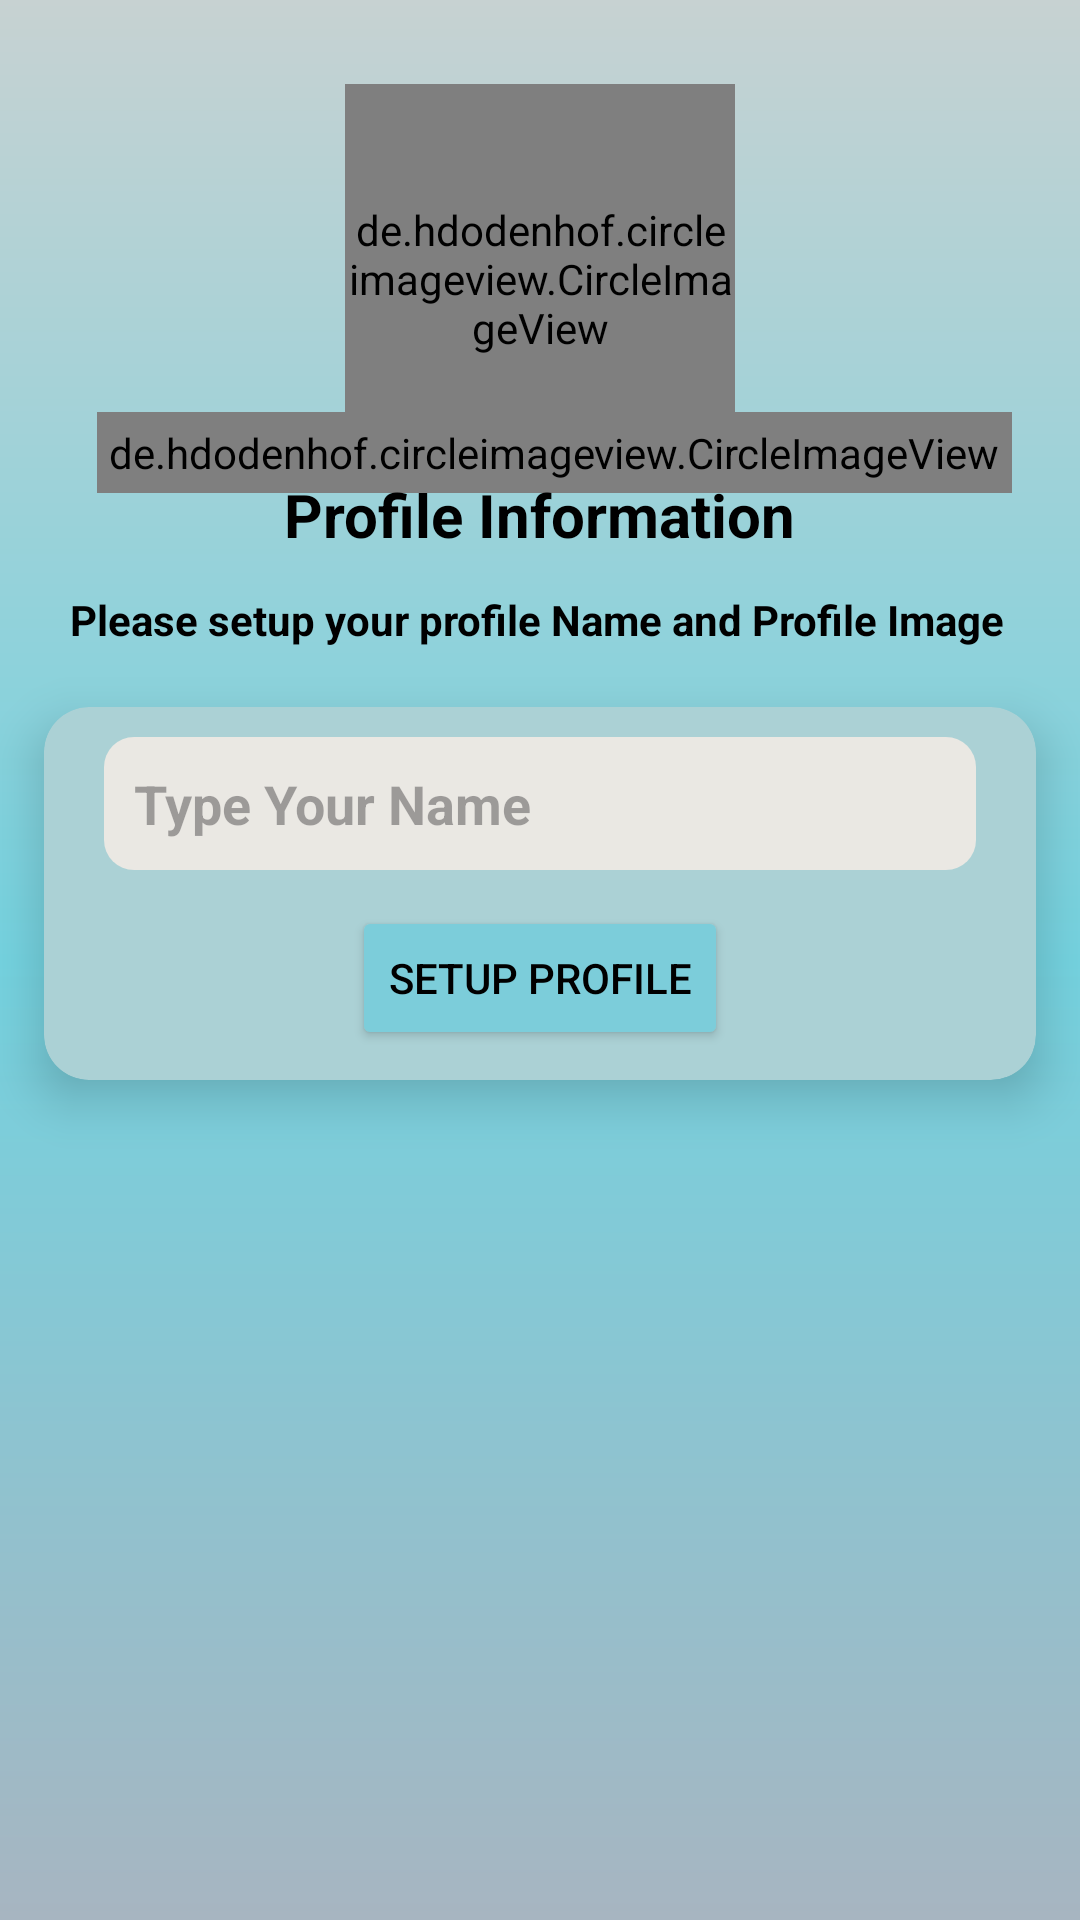

Write the Android layout XML for this screen, with the resource values it uses.
<!-- AndroidManifest.xml: application theme Theme.ScarletMacaw -->
<!-- res/layout/activity_setup_profile.xml -->
<?xml version="1.0" encoding="utf-8"?>
<androidx.constraintlayout.widget.ConstraintLayout xmlns:android="http://schemas.android.com/apk/res/android"
    xmlns:app="http://schemas.android.com/apk/res-auto"
    xmlns:tools="http://schemas.android.com/tools"
    android:layout_width="match_parent"
    android:layout_height="match_parent"
    android:background="@drawable/mainbg"
    tools:context=".SetupProfileActivity">

    <de.hdodenhof.circleimageview.CircleImageView
        android:id="@+id/profileImg"
        android:layout_width="130dp"
        android:layout_height="130dp"
        android:layout_marginTop="28dp"
        android:src="@drawable/profile"
        app:civ_border_width="2dp"
        app:layout_constraintEnd_toEndOf="parent"
        app:layout_constraintStart_toStartOf="parent"
        app:layout_constraintTop_toTopOf="parent" />


    <de.hdodenhof.circleimageview.CircleImageView
        android:layout_width="wrap_content"
        android:layout_height="wrap_content"
        android:padding="4dp"
        android:src="@drawable/camera"
        app:civ_border_color="@color/white"
        app:civ_border_width="2dp"
        app:layout_constraintBottom_toBottomOf="@+id/textView3"
        app:layout_constraintEnd_toEndOf="parent"
        app:layout_constraintHorizontal_bias="0.585"
        app:layout_constraintStart_toStartOf="parent"
        app:layout_constraintTop_toTopOf="parent"
        app:layout_constraintVertical_bias="0.869" />

    <TextView
        android:id="@+id/textView3"
        android:layout_width="wrap_content"
        android:layout_height="wrap_content"
        android:text="Profile Information"
        android:textColor="@color/black"
        android:textSize="20sp"
        android:textStyle="bold"
        app:layout_constraintEnd_toEndOf="@+id/profileImg"
        app:layout_constraintStart_toStartOf="@+id/profileImg"
        app:layout_constraintTop_toBottomOf="@+id/profileImg" />

    <TextView
        android:id="@+id/textview2"
        android:layout_width="wrap_content"
        android:layout_height="wrap_content"
        android:layout_marginTop="12dp"
        android:text="Please setup your profile Name and Profile Image"
        android:textColor="@color/black"
        android:textStyle="bold"
        app:layout_constraintEnd_toEndOf="@+id/textView3"
        app:layout_constraintHorizontal_bias="0.506"
        app:layout_constraintStart_toStartOf="@+id/textView3"
        app:layout_constraintTop_toBottomOf="@+id/textView3" />

    <androidx.cardview.widget.CardView
        android:layout_width="match_parent"
        android:layout_height="wrap_content"
        android:backgroundTint="#ABD1D5"
        app:cardCornerRadius="15dp"
        app:cardElevation="10dp"
        app:cardUseCompatPadding="true"
        app:layout_constraintEnd_toEndOf="parent"
        app:layout_constraintStart_toStartOf="parent"
        app:layout_constraintTop_toBottomOf="@id/textview2"
        app:layout_constraintVertical_bias="0.088">

        <androidx.constraintlayout.widget.ConstraintLayout
            android:layout_width="match_parent"
            android:layout_height="match_parent"
            android:padding="10dp">

            <EditText
                android:id="@+id/nameEtxt"
                android:layout_width="match_parent"
                android:layout_height="wrap_content"
                android:layout_marginLeft="10dp"
                android:layout_marginRight="10dp"
                android:background="@drawable/background_shape"
                android:hint="Type Your Name"
                android:padding="10dp"
                android:textColor="#1C1C1C"
                android:textStyle="bold"
                app:layout_constraintEnd_toEndOf="parent"
                app:layout_constraintStart_toStartOf="parent"
                app:layout_constraintTop_toTopOf="parent" />


            <Button
                android:id="@+id/setupprofileBtn"
                android:layout_width="wrap_content"
                android:layout_height="wrap_content"
                android:layout_marginLeft="10dp"
                android:layout_marginTop="12dp"
                android:layout_marginRight="10dp"
                android:backgroundTint="#7CCDDA"
                android:text="Setup Profile"
                android:textColor="@color/black"
                app:cornerRadius="10dp"
                app:layout_constraintBottom_toBottomOf="parent"
                app:layout_constraintEnd_toEndOf="@+id/nameEtxt"
                app:layout_constraintStart_toStartOf="@+id/nameEtxt"
                app:layout_constraintTop_toBottomOf="@+id/nameEtxt"
                app:strokeColor="#3B2F2F"
                app:strokeWidth="2dp" />


        </androidx.constraintlayout.widget.ConstraintLayout>

    </androidx.cardview.widget.CardView>

</androidx.constraintlayout.widget.ConstraintLayout>
<!-- resources referenced by this layout -->
<resources>
  <!-- drawable background_shape (drawable) -->
  <?xml version="1.0" encoding="utf-8"?>
  <shape android:shape="rectangle"
      xmlns:android="http://schemas.android.com/apk/res/android">
      <corners android:radius="10dp"/>
      <solid android:color="#EAE8E3"/>
  
  </shape>
  <!-- drawable mainbg (drawable) -->
  <?xml version="1.0" encoding="utf-8"?>
  <shape xmlns:android="http://schemas.android.com/apk/res/android">
  
      <gradient android:startColor="#A7B5C1"
          android:centerColor="#74D2DF"
          android:endColor="#C7D2D2"
          android:angle="90"/>
  
  </shape>
  <style name="Theme.ScarletMacaw" parent="Base.Theme.ScarletMacaw" />
  <style name="Base.Theme.ScarletMacaw" parent="Theme.Material3.DayNight.NoActionBar">
          
          
      </style>
  <!-- not gathered from this repository: default colours our renderer supplied (Android Studio template values) -->
  <color name="black">#FF000000</color>
  <color name="white">#FFFFFFFF</color>
</resources>
